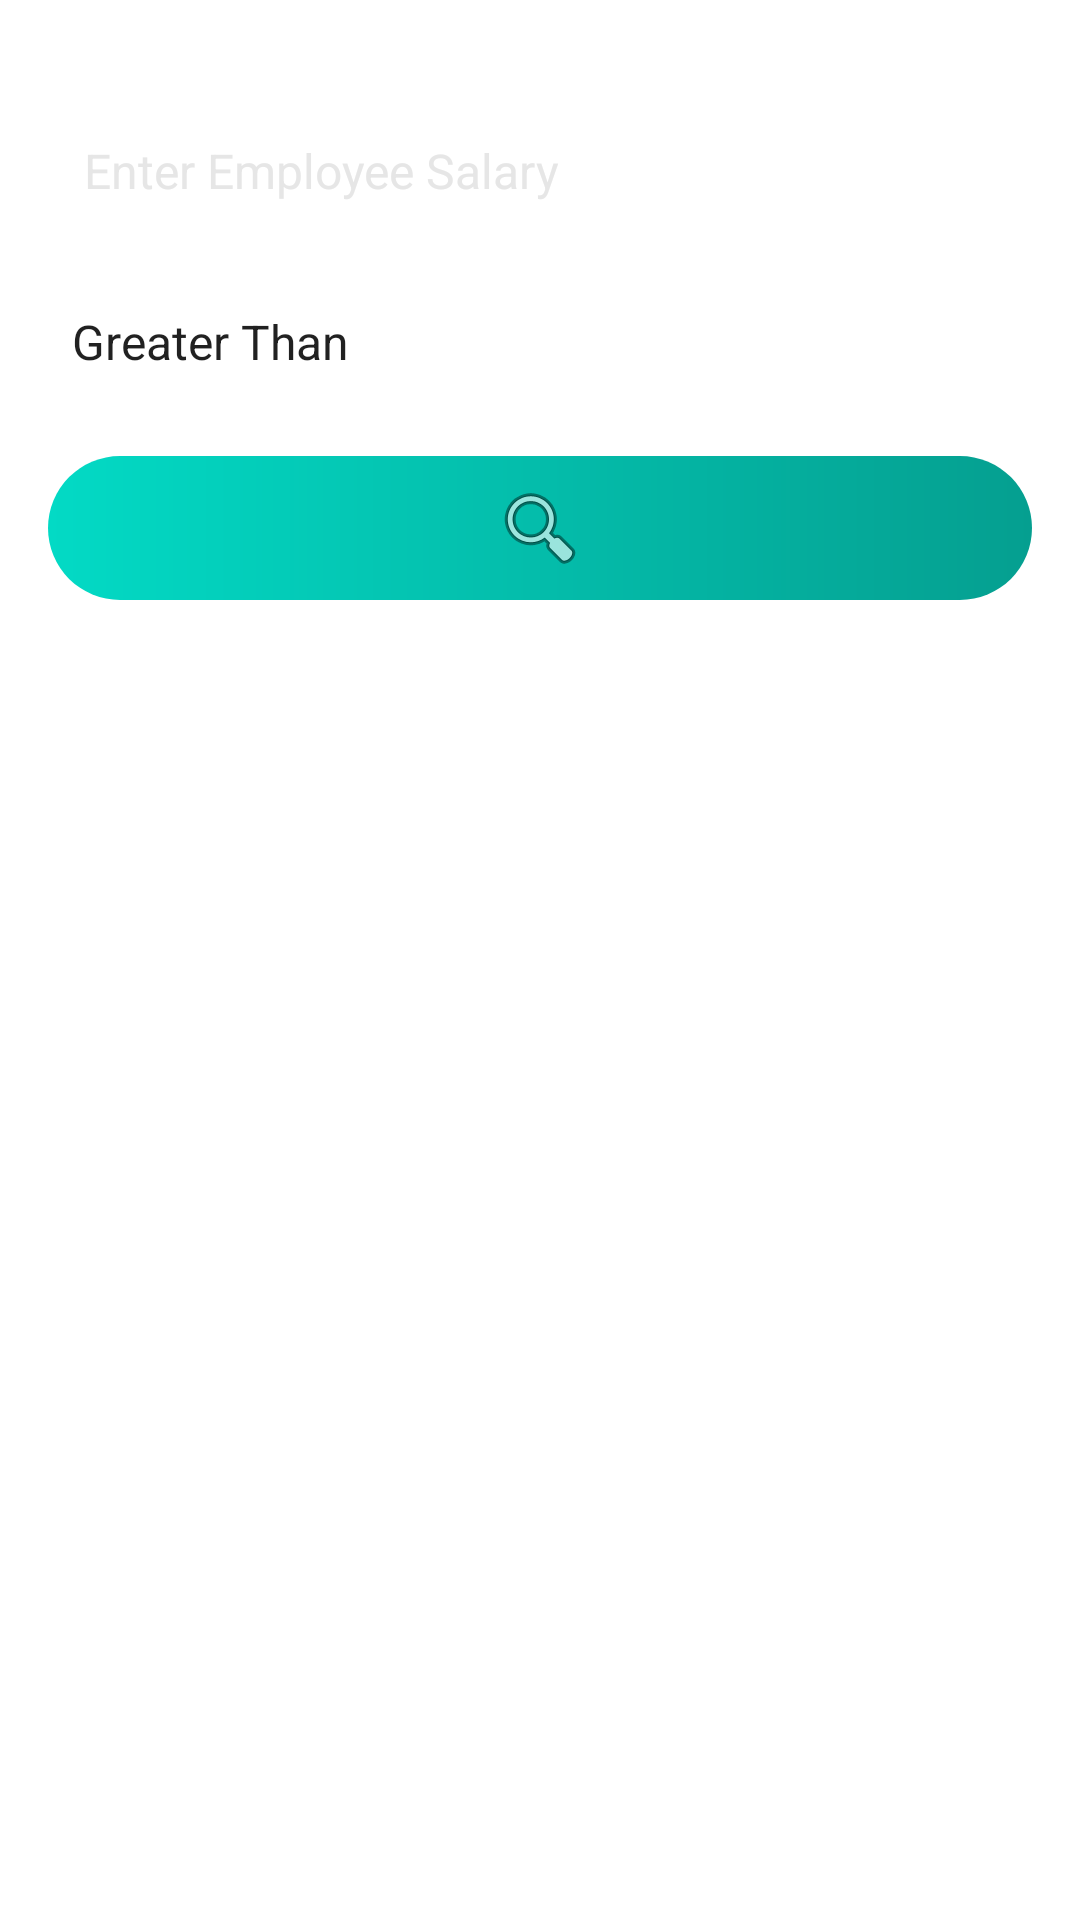

This screen was rendered from an Android layout file. Write that file and the resources it references.
<!-- AndroidManifest.xml: application theme Theme.DatabaseFinalProject -->
<!-- res/layout/activity_search_by_salary.xml -->
<?xml version="1.0" encoding="utf-8"?>
<androidx.constraintlayout.widget.ConstraintLayout xmlns:android="http://schemas.android.com/apk/res/android"
    xmlns:app="http://schemas.android.com/apk/res-auto"
    xmlns:tools="http://schemas.android.com/tools"
    android:layout_width="match_parent"
    android:layout_height="match_parent"
    tools:context=".Search.SearchBySalary"
    android:padding="16dp"
    android:background="@color/white"
    >


    <EditText
        android:id="@+id/etSearchSalary"
        android:layout_width="0dp"
        android:layout_height="50dp"
        android:layout_marginTop="16dp"
        android:background="@drawable/search_box"
        android:ems="10"
        android:hint="Enter Employee Salary"
        android:inputType="number"
        android:paddingLeft="12dp"
        android:singleLine="false"
        android:textColor="@color/white"
        android:textColorHint="#E6E6E6"
        android:textSize="16sp"
        app:layout_constraintEnd_toEndOf="parent"
        app:layout_constraintStart_toStartOf="parent"
        app:layout_constraintTop_toTopOf="parent" />

    <ImageButton
        android:id="@+id/btnSearch"
        android:layout_width="0dp"
        android:layout_height="48dp"
        android:layout_marginTop="14dp"
        android:background="@drawable/btn_gradient"


        app:layout_constraintEnd_toEndOf="parent"
        app:layout_constraintStart_toStartOf="parent"
        app:layout_constraintTop_toBottomOf="@+id/spinner"
        app:srcCompat="@android:drawable/ic_menu_search" />

    <androidx.recyclerview.widget.RecyclerView
        android:id="@+id/rvResultSearchId"
        android:layout_width="match_parent"
        android:layout_height="0dp"
        android:layout_marginTop="2dp"
        app:layout_constraintBottom_toBottomOf="parent"
        app:layout_constraintEnd_toEndOf="parent"
        app:layout_constraintStart_toStartOf="parent"
        app:layout_constraintTop_toBottomOf="@+id/btnSearch"
        tools:ignore="MissingConstraints" />

    <Spinner
        android:id="@+id/spinner"
        android:layout_width="0dp"
        android:layout_height="48dp"
        android:layout_marginTop="8dp"
        android:background="@drawable/search_box"
        android:entries="@array/Employee"
        app:layout_constraintEnd_toEndOf="parent"

        app:layout_constraintStart_toStartOf="parent"
        app:layout_constraintTop_toBottomOf="@+id/etSearchSalary" />

</androidx.constraintlayout.widget.ConstraintLayout>
<!-- resources referenced by this layout -->
<resources>
  <string-array name="Employee">
          <item>Greater Than</item>
          <item>Greater Than Or Equal</item>
          <item>Less Than</item>
          <item>Less Than Or Equal</item>
          <item>Equal</item>
          <item>Not Equal</item>
  
  
      </string-array>
  <color name="white">#FFFFFFFF</color>
  <!-- drawable btn_gradient (drawable-v24) -->
  <?xml version="1.0" encoding="utf-8"?>
  <shape xmlns:android="http://schemas.android.com/apk/res/android">
  <gradient android:startColor="@color/teal_200" android:endColor="#059F90" android:type="linear"/>
      <corners android:radius="25dp"/>
  </shape>
  <style name="Theme.DatabaseFinalProject" parent="Theme.MaterialComponents.DayNight.DarkActionBar">
          
          <item name="colorPrimary">@color/purple_500</item>
          <item name="colorPrimaryVariant">@color/purple_700</item>
          <item name="colorOnPrimary">@color/white</item>
          
          <item name="colorSecondary">@color/teal_200</item>
          <item name="colorSecondaryVariant">@color/teal_700</item>
          <item name="colorOnSecondary">@color/black</item>
          
          <item name="android:statusBarColor" tools:targetApi="l">?attr/colorPrimaryVariant</item>
          
      </style>
  <color name="teal_200">#FF03DAC5</color>
  <color name="purple_500">#FF6200EE</color>
  <color name="purple_700">#FF3700B3</color>
  <color name="teal_700">#FF018786</color>
  <color name="black">#FF000000</color>
</resources>
